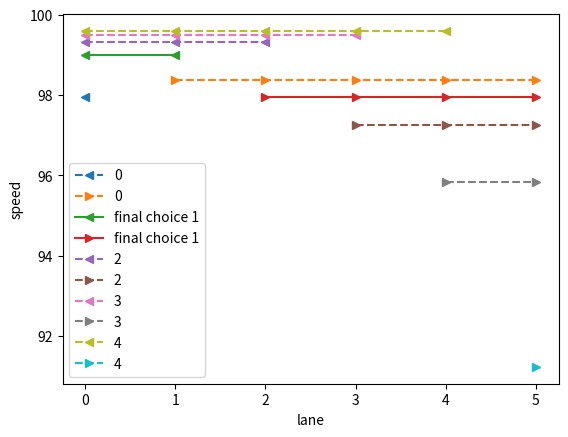

Here is the Python script that generated this plot:
import math
import numpy as np
import matplotlib.pyplot as plt

class LaneAssignment:
    def calculate_speed(self, estimate_rate_of_traffic, Kj, Uf, lane_number) -> int:
        # TODO: Use optimization model instead of math calculation
        """
        Since we know the maximum number of lanes, a tricky way to do this is just do the math
        Q = KJ * U - (KJ / Uf) * U^2, where KJ = N * Kj
        can be translated to:
        U^2 - Uf * U + (Uf * Q)/(N * Kj) = 0
        Let a = Uf, b = Q/(N * Kj)
        Hence, U^2 - a*U + a*b = 0
        Then U = 0.5 * (a + sqrt(a^2 - 4ab))
        """

        b = estimate_rate_of_traffic / (lane_number * Kj)
        U = 0.5 * (Uf + math.sqrt(Uf ** 2 - 4 * Uf * b))
        return U

    def calculte_var_and_mean(self, speed_list):
        mean_list = []
        var_list = []
        for speed in speed_list:
            mean_list.append(np.mean(speed))
            var_list.append(np.var(speed))
        return mean_list, var_list
    
    def drawSpeedON2Lanes(self,lane1,lane2):
        #fig = plt.figure()
        plt.plot(lane1,lane2)
        plt.xlabel("speed on lane1")
        plt.ylabel("speed on lane2")
        plt.axis([95,100,95,100])
        plt.show()
    
    def drawAllOptions(self,speed_lane1,speed_lane2,finalOption,direction_traffic1):
        #fig = plt.figure()
        
        for i in range(len(speed_lane1)):
            if i == finalOption:
                label_string = "final choice " + str(i)
                plt.plot( [j for j in range(i+1)],speed_lane1[i], '<-', label = label_string)
                plt.plot( [j for j in range(i+1,len(speed_lane2)+1)],speed_lane2[i], '>-', label = label_string)
            else:
                plt.plot( [j for j in range(i+1)],speed_lane1[i], '<--', label = i)
                plt.plot( [j for j in range(i+1,len(speed_lane2)+1)],speed_lane2[i], '>--', label = i)

        plt.xlabel("lane")
        plt.ylabel("speed")
        plt.legend()
        plt.show()

    def assign_lanes(self, estimate_rate_of_traffic1, estimate_rate_of_traffic2, Kj, Uf, max_lane_number, direction_traffic1):
        """
        Use the model below to optimize U, the average speed of cars based on estimated traffic flow Q.
        Speed-Flow Relationship
        Q = Kj * U - (Kj / Uf) * U^2
        where
        Kj: Max density at 0 speed
        Uf: Max speed at 0 density
        In our specific case, the max density will be N * Kj for N lanes, and Uf is the speed limit of the road.
        Given Q, we need to find the N to optimize U
        """

        # Calculate possible lane assignments
        possible_assignments = []
        
        speed_lane1 = []
        speed_lane2 = []

        lane1_speeds = []
        lane2_speeds = []

        for n in range(1, max_lane_number):

            temp_U = (self.calculate_speed(estimate_rate_of_traffic1, Kj, Uf, n),
                      self.calculate_speed(estimate_rate_of_traffic2, Kj, Uf, max_lane_number - n))

            speed = [temp_U[0] for _ in range(n)] + [temp_U[1] for _ in range(max_lane_number - n)]

            speed_lane1.append([temp_U[0] for _ in range(n)])
            speed_lane2.append([temp_U[1] for _ in range(max_lane_number - n)])

            possible_assignments.append(speed)
            lane1_speeds.append(temp_U[0])
            lane2_speeds.append(temp_U[1])
        print(speed_lane1)

        #print(speed_lane2)
        #self.drawSpeedON2Lanes(lane1_speeds,lane2_speeds)    
        # print("Possible assignments: ", possible_assignments)

        # Calculate mean and var of speed for each assignment
        speed_mean, speed_var = self.calculte_var_and_mean(possible_assignments)
        # print(speed_mean, speed_var)

        # Find the optimal one
        index = speed_var.index(min(speed_var))

        self.drawAllOptions(speed_lane1, speed_lane2,index+1,direction_traffic1)
        

        # Return lane assignment in the form of (# of lane for direction 1, # of lane for direction 2)
        return index + 1, max_lane_number - index - 1

    

# estimate_rate_of_traffic1, estimate_rate_of_traffic2, Kj, Uf, max_lane_number
# 假设往北方向车流量 100 vehicles/hour, 往南 400 vehicles/hour, Kj = 50, 限速Uf 100km/h, 双向一共6车道
print(LaneAssignment().assign_lanes(100, 400, 50, 100, 6, 1))

